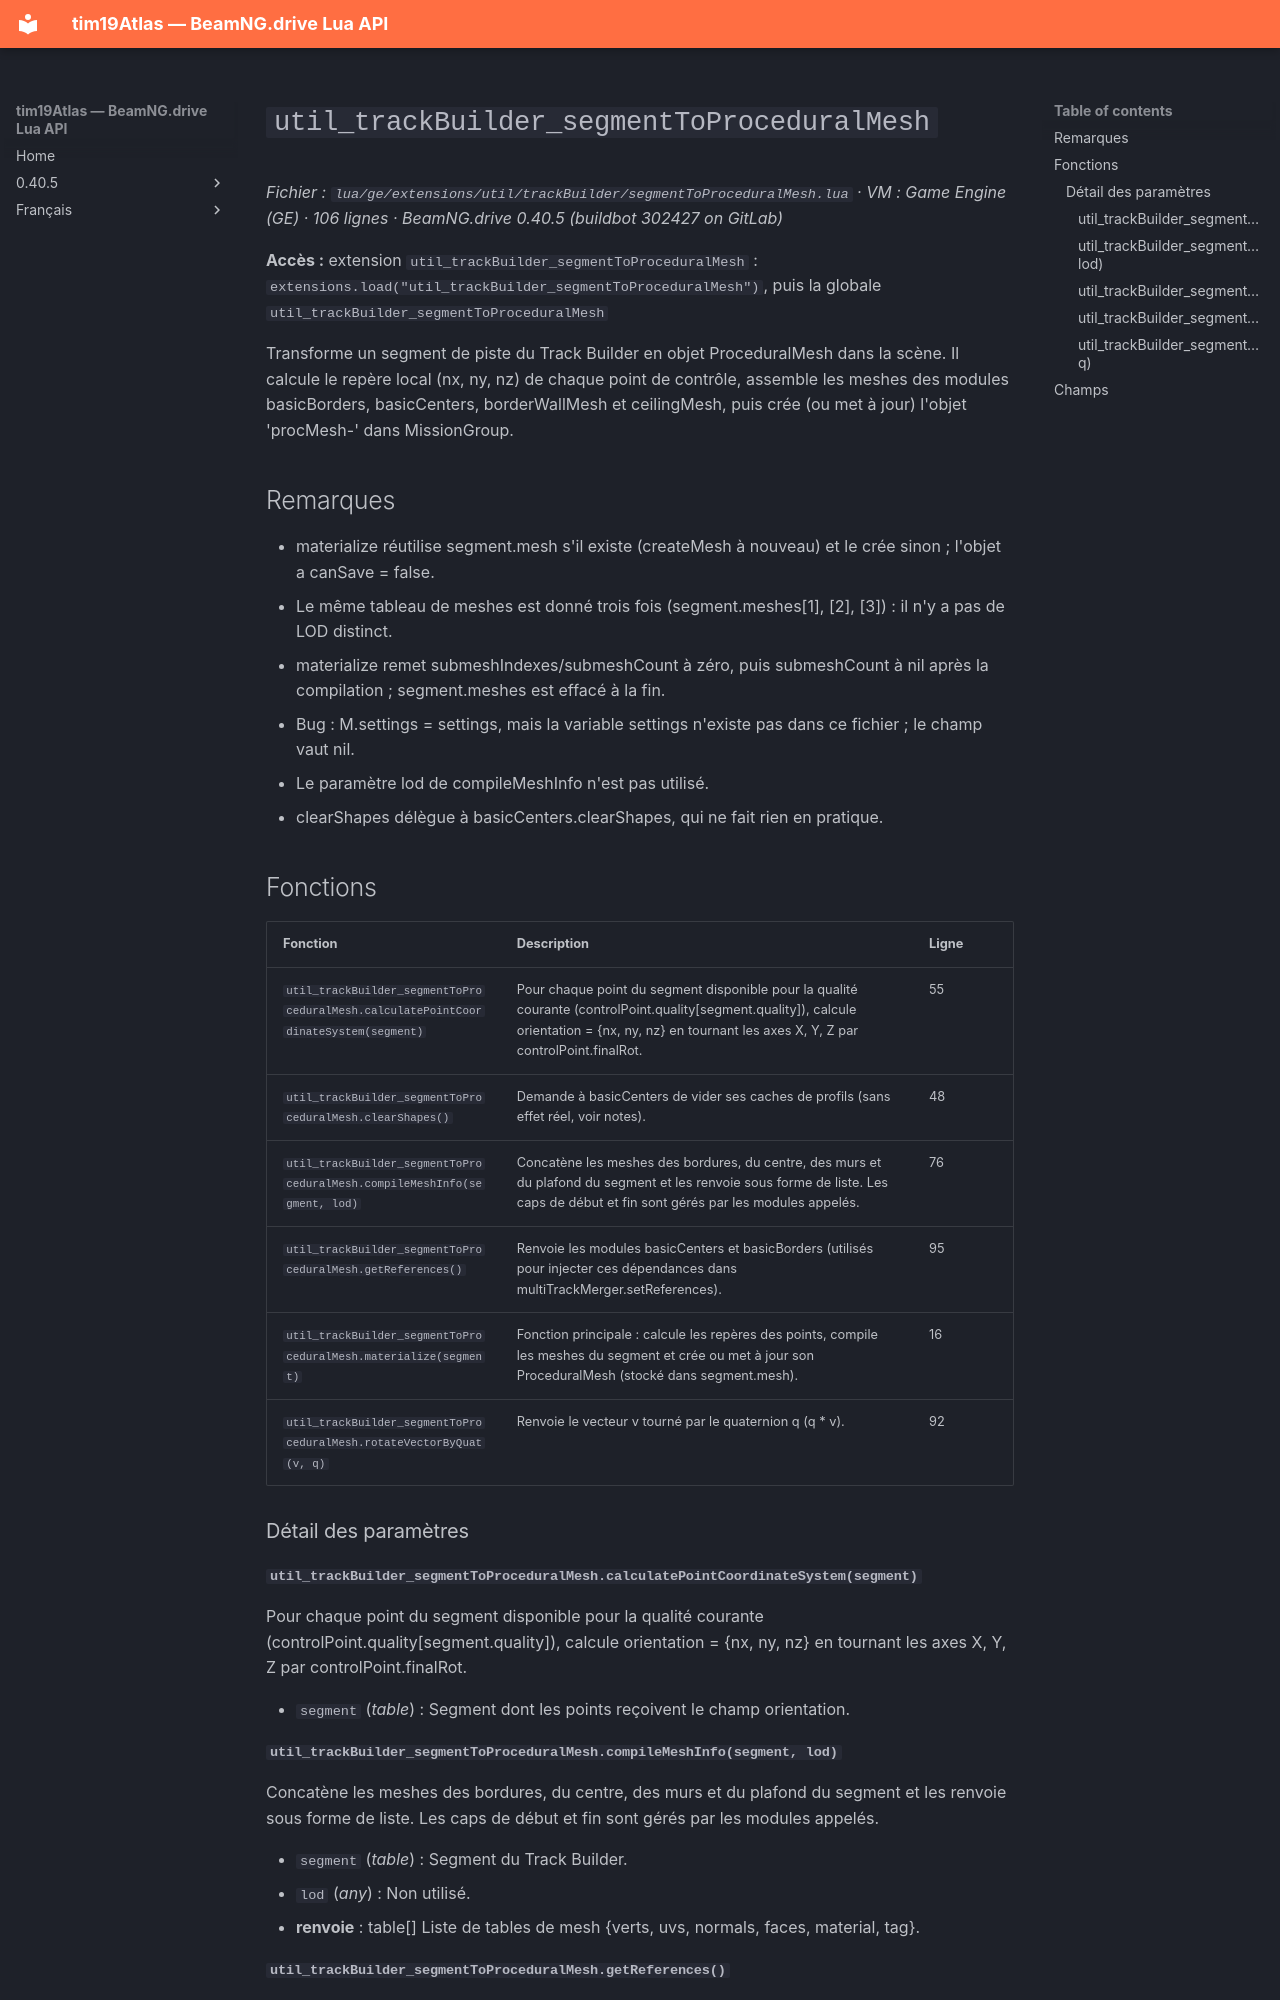

repository: Tim0219800/beamng-lua-atlas · page: fr/0.40.5/ge/extensions/util/trackBuilder/segmentToProceduralMesh.html · generator: mkdocs

# `util_trackBuilder_segmentToProceduralMesh`

*Fichier : `lua/ge/extensions/util/trackBuilder/segmentToProceduralMesh.lua` · VM : Game Engine (GE) · 106 lignes · BeamNG.drive 0.40.5 (buildbot 302427 on GitLab)*

**Accès :** extension `util_trackBuilder_segmentToProceduralMesh` : `extensions.load("util_trackBuilder_segmentToProceduralMesh")`, puis la globale `util_trackBuilder_segmentToProceduralMesh`

Transforme un segment de piste du Track Builder en objet ProceduralMesh dans la scène. Il calcule le repère local (nx, ny, nz) de chaque point de contrôle, assemble les meshes des modules basicBorders, basicCenters, borderWallMesh et ceilingMesh, puis crée (ou met à jour) l'objet 'procMesh<subTrackIndex>-<index>' dans MissionGroup.

## Remarques

- materialize réutilise segment.mesh s'il existe (createMesh à nouveau) et le crée sinon ; l'objet a canSave = false.
- Le même tableau de meshes est donné trois fois (segment.meshes[1], [2], [3]) : il n'y a pas de LOD distinct.
- materialize remet submeshIndexes/submeshCount à zéro, puis submeshCount à nil après la compilation ; segment.meshes est effacé à la fin.
- Bug : M.settings = settings, mais la variable settings n'existe pas dans ce fichier ; le champ vaut nil.
- Le paramètre lod de compileMeshInfo n'est pas utilisé.
- clearShapes délègue à basicCenters.clearShapes, qui ne fait rien en pratique.

## Fonctions

| Fonction | Description | Ligne |
|---|---|---|
| `util_trackBuilder_segmentToProceduralMesh.calculatePointCoordinateSystem(segment)` | Pour chaque point du segment disponible pour la qualité courante (controlPoint.quality[segment.quality]), calcule orientation = {nx, ny, nz} en tournant les axes X, Y, Z par controlPoint.finalRot. | 55 |
| `util_trackBuilder_segmentToProceduralMesh.clearShapes()` | Demande à basicCenters de vider ses caches de profils (sans effet réel, voir notes). | 48 |
| `util_trackBuilder_segmentToProceduralMesh.compileMeshInfo(segment, lod)` | Concatène les meshes des bordures, du centre, des murs et du plafond du segment et les renvoie sous forme de liste. Les caps de début et fin sont gérés par les modules appelés. | 76 |
| `util_trackBuilder_segmentToProceduralMesh.getReferences()` | Renvoie les modules basicCenters et basicBorders (utilisés pour injecter ces dépendances dans multiTrackMerger.setReferences). | 95 |
| `util_trackBuilder_segmentToProceduralMesh.materialize(segment)` | Fonction principale : calcule les repères des points, compile les meshes du segment et crée ou met à jour son ProceduralMesh (stocké dans segment.mesh). | 16 |
| `util_trackBuilder_segmentToProceduralMesh.rotateVectorByQuat(v, q)` | Renvoie le vecteur v tourné par le quaternion q (q * v). | 92 |

### Détail des paramètres

#### `util_trackBuilder_segmentToProceduralMesh.calculatePointCoordinateSystem(segment)`

Pour chaque point du segment disponible pour la qualité courante (controlPoint.quality[segment.quality]), calcule orientation = {nx, ny, nz} en tournant les axes X, Y, Z par controlPoint.finalRot.

- `segment` (*table*) : Segment dont les points reçoivent le champ orientation.
